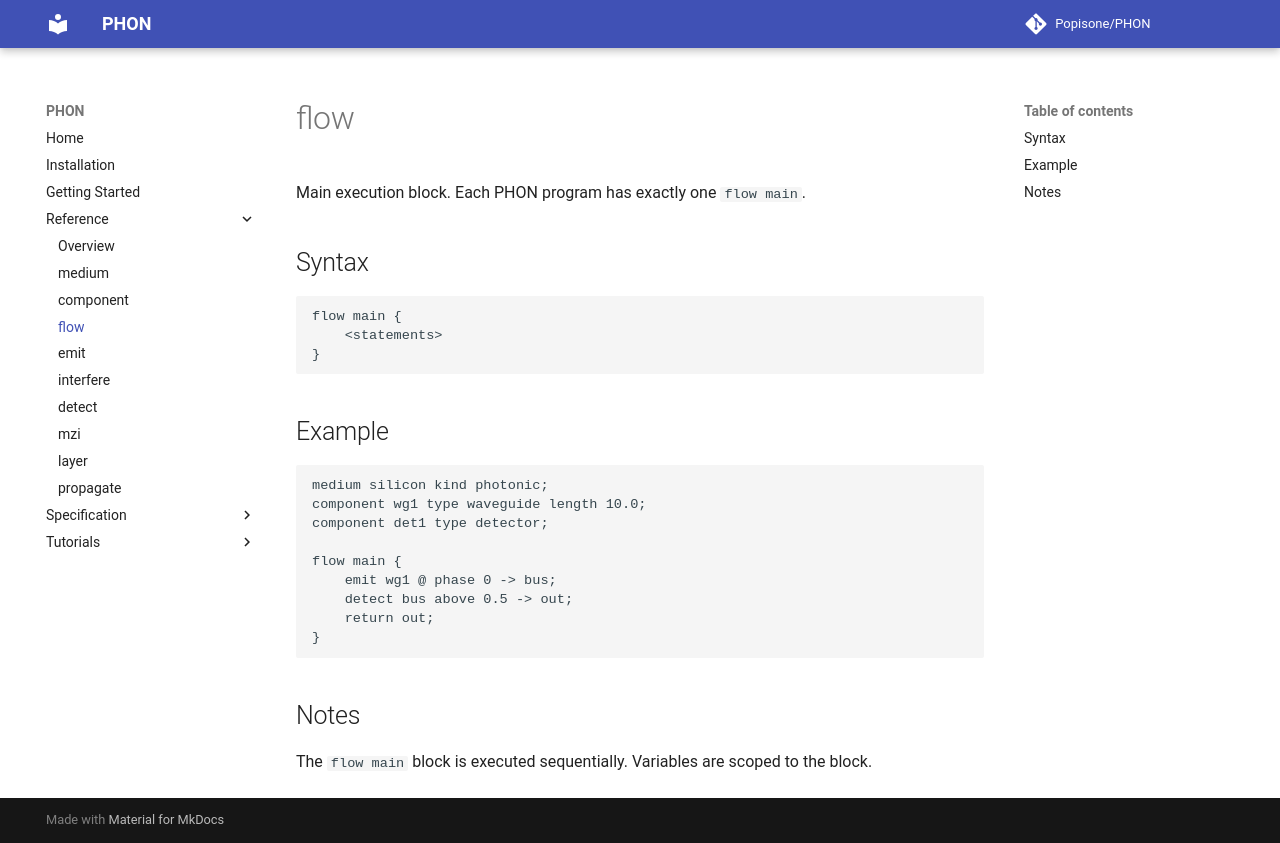

repository: Popisone/PHON · page: reference/flow/index.html · generator: mkdocs

# flow

Main execution block. Each PHON program has exactly one `flow main`.

## Syntax

```
flow main {
    <statements>
}
```

## Example

```
medium silicon kind photonic;
component wg1 type waveguide length 10.0;
component det1 type detector;

flow main {
    emit wg1 @ phase 0 -> bus;
    detect bus above 0.5 -> out;
    return out;
}
```

## Notes

The `flow main` block is executed sequentially. Variables are scoped to the block.
